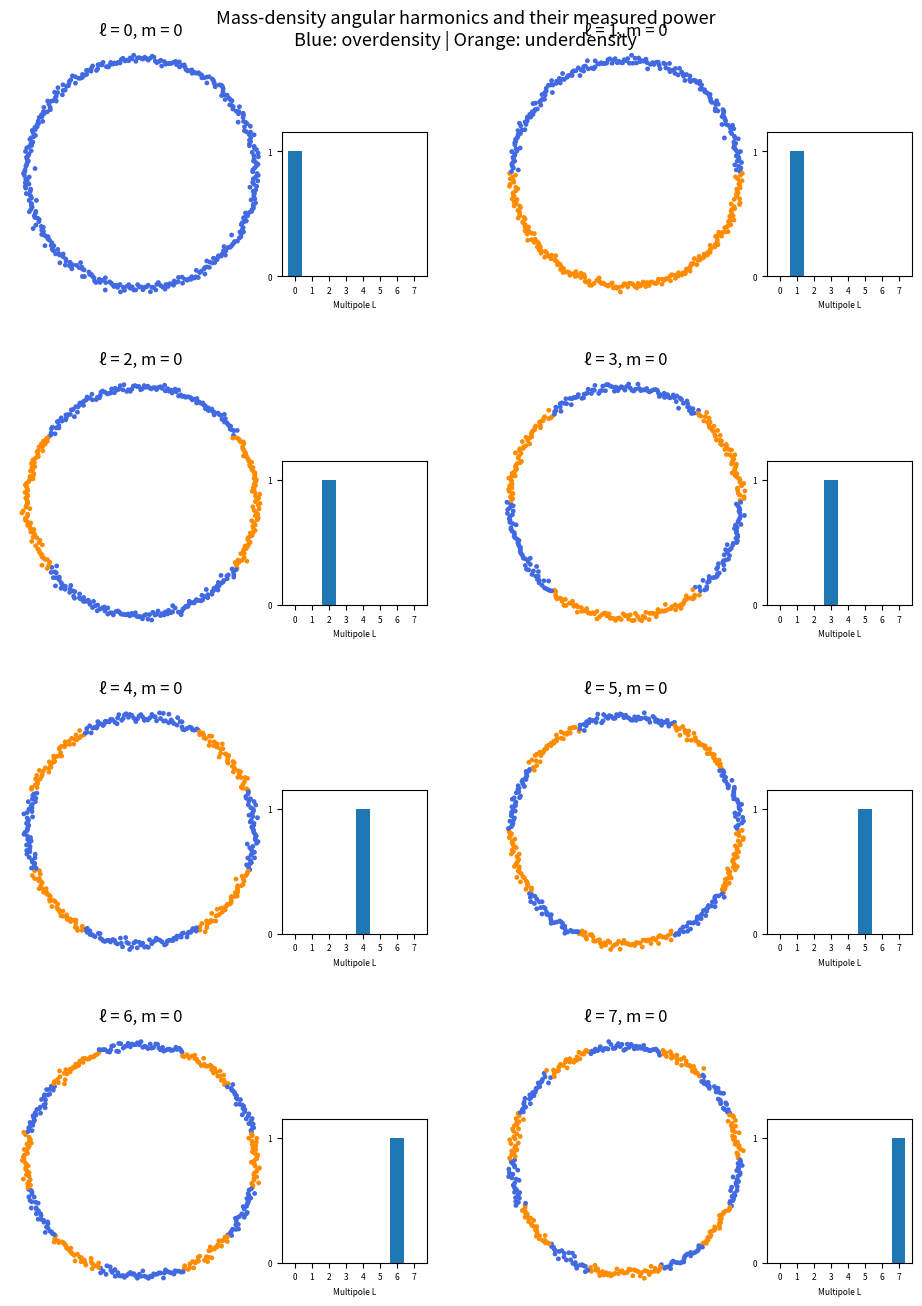

The matplotlib source for this figure: (Note: this script raises an exception after producing the figure.)
# rev7 script for rev6 Fig 10 (axisymmetric density harmonics and their power). Background-independent geometry (no D or R enters).
# Each panel: a ring of 400 bodies whose density sign follows P_l(cos θ) with 2% radial scatter; the bar chart is the power
# actually measured from those bodies by Legendre projection (a_L = (2L+1)/2 ∫ s(θ) P_L sinθ dθ), not set by hand.
import numpy as np,matplotlib;matplotlib.use('Agg');import matplotlib.pyplot as plt
from scipy.special import eval_legendre
rng=np.random.default_rng(0);th=np.linspace(0,2*np.pi,400,endpoint=False);mu=np.cos(th);t=np.linspace(0,np.pi,2001)
fig=plt.figure(figsize=(9.7,13.7));fig.suptitle('Mass-density angular harmonics and their measured power\nBlue: overdensity | Orange: underdensity',fontsize=13)
for L in range(8):
    r,c=divmod(L,2);ax=fig.add_axes([0.03+c*0.5,0.765-r*0.24,0.27,0.19]);ax.set_title(f'ℓ = {L}, m = 0')
    v=eval_legendre(L,mu);rad=1+0.02*rng.standard_normal(th.size)
    ax.scatter(rad*np.sin(th),rad*np.cos(th),s=6,c=np.where(v>=0,'royalblue','darkorange'));ax.set_aspect('equal');ax.axis('off')
    s=np.interp(t,np.sort(np.arccos(mu)),v[np.argsort(np.arccos(mu))])  # sampled density vs polar angle from the bodies
    a=np.array([(2*k+1)/2*np.trapezoid(s*eval_legendre(k,np.cos(t))*np.sin(t),t) for k in range(8)]);p=a**2/(2*np.arange(8)+1);p/=p.max()
    b=fig.add_axes([0.31+c*0.5,0.785-r*0.24,0.15,0.105]);b.bar(range(8),p,color='tab:blue')
    b.set_xticks(range(8));b.set_yticks([0,1]);b.set_ylim(0,1.15);b.tick_params(labelsize=6);b.set_xlabel('Multipole L',fontsize=6)
fig.savefig(__file__.replace('.py','.png'),dpi=110,facecolor='white')
